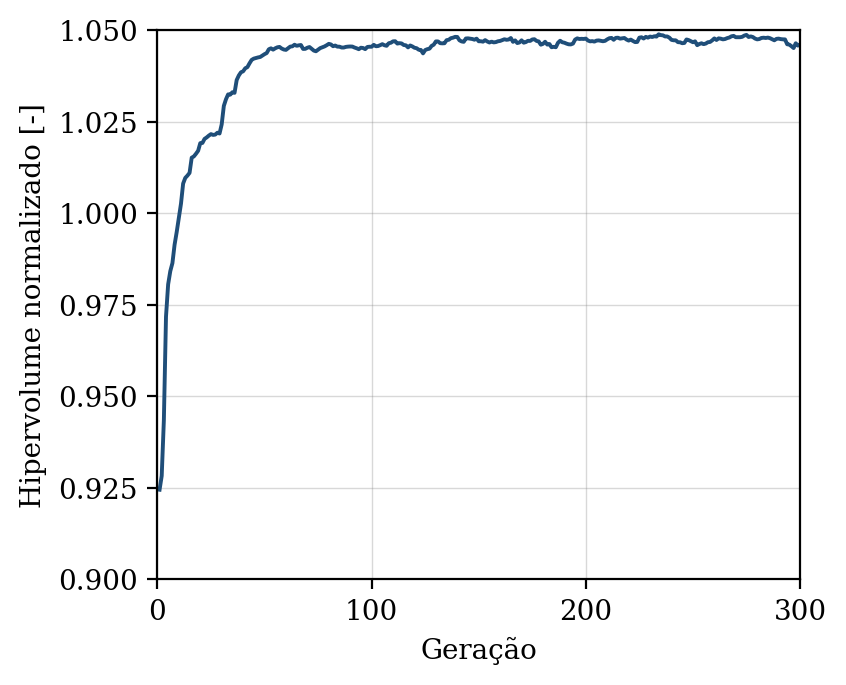

Source data for this figure (header and first rows):
geracao, hipervolume, n_solucoes, n_avaliacoes
1, 0.9245, 10, 50
2, 0.9283, 14, 100
3, 0.9434, 19, 150
4, 0.9717, 26, 200
5, 0.9806, 31, 250
6, 0.9841, 38, 300
7, 0.9864, 46, 350
8, 0.9913, 50, 400
9, 0.9949, 48, 450
10, 0.9986, 50, 500
11, 1.003, 50, 550
12, 1.008, 50, 600
13, 1.01, 50, 650
14, 1.01, 50, 700
15, 1.011, 50, 750
16, 1.015, 50, 800
17, 1.015, 50, 850
18, 1.016, 50, 900
19, 1.017, 50, 950
20, 1.019, 50, 1000
21, 1.019, 50, 1050
22, 1.02, 50, 1100
23, 1.021, 50, 1150
24, 1.021, 50, 1200
25, 1.022, 50, 1250
26, 1.021, 50, 1300
27, 1.021, 50, 1350
28, 1.022, 50, 1400
29, 1.022, 50, 1450
30, 1.024, 50, 1500
31, 1.029, 50, 1550
32, 1.031, 50, 1600
33, 1.032, 50, 1650
34, 1.032, 50, 1700
35, 1.033, 50, 1750
36, 1.033, 50, 1800
37, 1.036, 50, 1850
38, 1.038, 50, 1900
39, 1.038, 50, 1950
40, 1.039, 50, 2000
41, 1.04, 50, 2050
42, 1.04, 50, 2100
43, 1.041, 50, 2150
44, 1.042, 50, 2200
45, 1.042, 50, 2250
46, 1.042, 50, 2300
47, 1.043, 50, 2350
48, 1.043, 50, 2400
49, 1.043, 50, 2450
50, 1.043, 50, 2500
51, 1.044, 50, 2550
52, 1.045, 50, 2600
53, 1.045, 50, 2650
54, 1.045, 50, 2700
55, 1.045, 50, 2750
56, 1.045, 50, 2800
57, 1.045, 50, 2850
58, 1.045, 50, 2900
59, 1.045, 50, 2950
60, 1.045, 50, 3000
... 240 more rows
